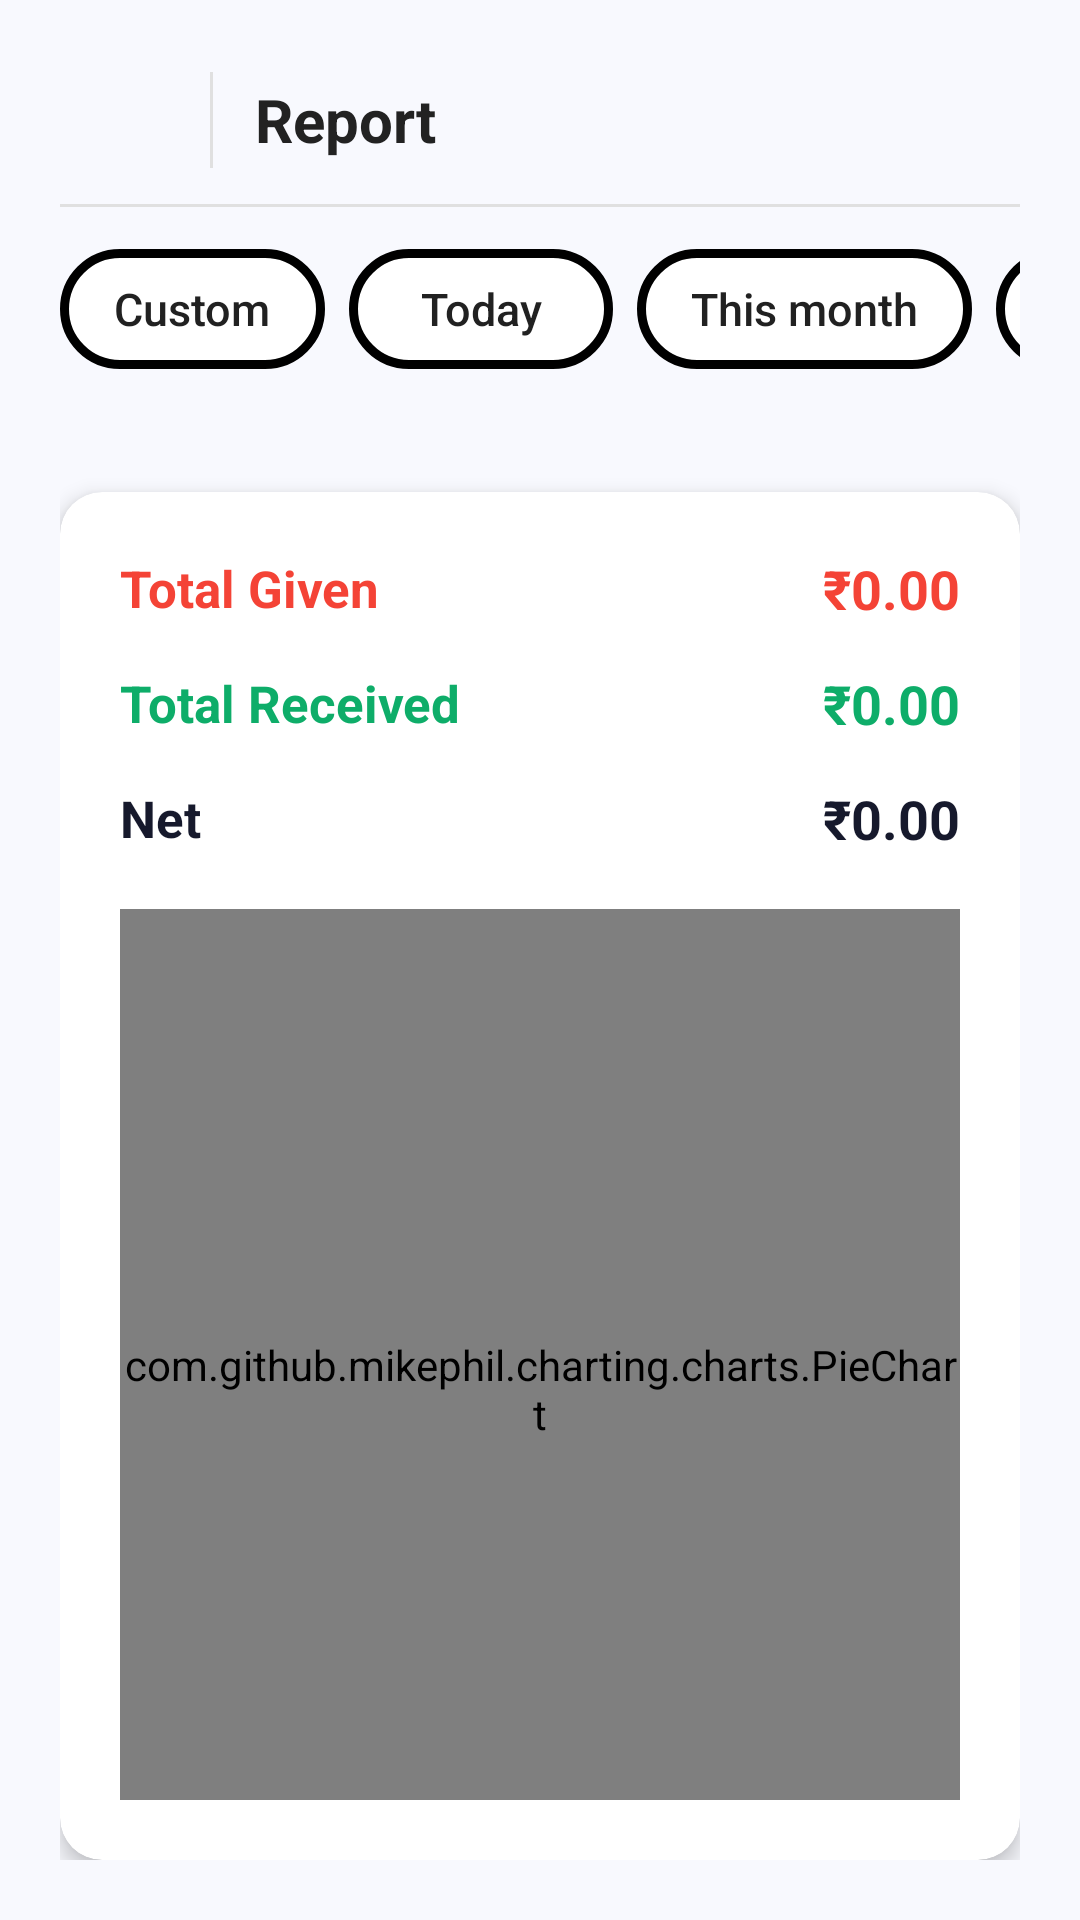

The Android layout XML behind this screen, and the referenced resources:
<!-- AndroidManifest.xml: application theme Theme.Myapp -->
<!-- res/layout/activity_report.xml -->
<?xml version="1.0" encoding="utf-8"?>
<LinearLayout
    xmlns:android="http://schemas.android.com/apk/res/android"
    xmlns:app="http://schemas.android.com/apk/res-auto"
    android:layout_width="match_parent"
    android:layout_height="match_parent"
    android:background="@color/page_bg"
    android:orientation="vertical"
    android:padding="20dp">

    
    <LinearLayout
        android:layout_width="match_parent"
        android:layout_height="wrap_content"
        android:orientation="horizontal"
        android:gravity="center_vertical"
        android:paddingBottom="8dp">

        <ImageButton
            android:id="@+id/btnReportBack"
            android:layout_width="40dp"
            android:layout_height="40dp"
            android:background="@android:color/transparent"
            android:src="@drawable/baseline_arrow_back_24"
            android:contentDescription="Back"
            android:padding="4dp"/>

        <View
            android:layout_width="1dp"
            android:layout_height="32dp"
            android:layout_marginStart="10dp"
            android:layout_marginEnd="14dp"
            android:background="@color/divider_light" />

        <TextView
            android:id="@+id/tvReportTitle"
            android:layout_width="wrap_content"
            android:layout_height="wrap_content"
            android:text="Report"
            android:textStyle="bold"
            android:textSize="20sp"
            android:textColor="#222222"
            android:gravity="start" />
    </LinearLayout>

    <View
        android:layout_width="match_parent"
        android:layout_height="1dp"
        android:background="@color/divider_light"
        android:layout_marginBottom="14dp" />

    
    <HorizontalScrollView
        android:layout_width="match_parent"
        android:layout_height="wrap_content"
        android:layout_marginBottom="12dp"
        android:scrollbars="none">

        <LinearLayout
            android:id="@+id/reportFilterChipContainer"
            android:layout_width="wrap_content"
            android:layout_height="wrap_content"
            android:orientation="horizontal"
            android:gravity="center_vertical">

            <androidx.appcompat.widget.AppCompatButton
                android:id="@+id/btnReportFilterCustom"
                style="@style/FilterChip"
                android:layout_width="wrap_content"
                android:layout_height="40dp"
                android:text="Custom" />

            <androidx.appcompat.widget.AppCompatButton
                android:id="@+id/btnReportFilterToday"
                style="@style/FilterChip"
                android:layout_width="wrap_content"
                android:layout_height="40dp"
                android:text="Today"
                android:layout_marginStart="8dp" />

            <androidx.appcompat.widget.AppCompatButton
                android:id="@+id/btnReportFilterThisMonth"
                style="@style/FilterChip"
                android:layout_width="wrap_content"
                android:layout_height="40dp"
                android:text="This month"
                android:layout_marginStart="8dp" />

            <androidx.appcompat.widget.AppCompatButton
                android:id="@+id/btnReportFilterThisYear"
                style="@style/FilterChip"
                android:layout_width="wrap_content"
                android:layout_height="40dp"
                android:text="This year"
                android:layout_marginStart="8dp" />

            <androidx.appcompat.widget.AppCompatButton
                android:id="@+id/btnReportFilterLastYear"
                style="@style/FilterChip"
                android:layout_width="wrap_content"
                android:layout_height="40dp"
                android:text="Last year"
                android:layout_marginStart="8dp" />
        </LinearLayout>
    </HorizontalScrollView>

    
    <TextView
        android:id="@+id/tvReportPeriod"
        android:layout_width="wrap_content"
        android:layout_height="wrap_content"
        android:text=""
        android:textSize="14sp"
        android:textColor="@color/accent_purple"
        android:layout_marginBottom="10dp" />

    
    <androidx.cardview.widget.CardView
        android:layout_width="match_parent"
        android:layout_height="wrap_content"
        app:cardCornerRadius="14dp"
        app:cardElevation="4dp"
        app:cardBackgroundColor="@color/white">

        <LinearLayout
            android:layout_width="match_parent"
            android:layout_height="wrap_content"
            android:orientation="vertical"
            android:paddingTop="20dp"
            android:paddingBottom="20dp"
            android:paddingLeft="20dp"
            android:paddingRight="20dp">

            <LinearLayout
                android:layout_width="match_parent"
                android:layout_height="wrap_content"
                android:orientation="horizontal"
                android:gravity="center_vertical">

                <TextView
                    android:layout_width="0dp"
                    android:layout_weight="1"
                    android:layout_height="wrap_content"
                    android:text="Total Given"
                    android:textSize="17sp"
                    android:textStyle="bold"
                    android:textColor="@color/color_given"/>
                <TextView
                    android:id="@+id/tvReportGiven"
                    android:layout_width="wrap_content"
                    android:layout_height="wrap_content"
                    android:text="₹0.00"
                    android:textStyle="bold"
                    android:textSize="18sp"
                    android:textColor="@color/color_given"/>
            </LinearLayout>

            <LinearLayout
                android:layout_width="match_parent"
                android:layout_height="wrap_content"
                android:orientation="horizontal"
                android:gravity="center_vertical"
                android:layout_marginTop="14dp">

                <TextView
                    android:layout_width="0dp"
                    android:layout_weight="1"
                    android:layout_height="wrap_content"
                    android:text="Total Received"
                    android:textSize="17sp"
                    android:textStyle="bold"
                    android:textColor="@color/color_received"/>
                <TextView
                    android:id="@+id/tvReportReceived"
                    android:layout_width="wrap_content"
                    android:layout_height="wrap_content"
                    android:text="₹0.00"
                    android:textStyle="bold"
                    android:textSize="18sp"
                    android:textColor="@color/color_received"/>
            </LinearLayout>

            <LinearLayout
                android:layout_width="match_parent"
                android:layout_height="wrap_content"
                android:orientation="horizontal"
                android:gravity="center_vertical"
                android:layout_marginTop="14dp">

                <TextView
                    android:layout_width="0dp"
                    android:layout_weight="1"
                    android:layout_height="wrap_content"
                    android:text="Net"
                    android:textSize="17sp"
                    android:textStyle="bold"
                    android:textColor="@color/text_primary"/>
                <TextView
                    android:id="@+id/tvReportNet"
                    android:layout_width="wrap_content"
                    android:layout_height="wrap_content"
                    android:text="₹0.00"
                    android:textStyle="bold"
                    android:textSize="18sp"
                    android:textColor="@color/text_primary"/>
            </LinearLayout>

            <com.github.mikephil.charting.charts.PieChart
                android:id="@+id/pieChart"
                android:layout_width="match_parent"
                android:layout_height="320dp"
                android:layout_marginTop="18dp"
                android:layout_marginBottom="14dp"/>

        </LinearLayout>
    </androidx.cardview.widget.CardView>
</LinearLayout>
<!-- resources referenced by this layout -->
<resources>
  <color name="accent_purple">#7B2FF7</color>
  <color name="color_given">#F44336</color>
  <color name="color_received">#0EAD69</color>
  <color name="divider_light">#E0E0E0</color>
  <color name="page_bg">#F8F9FE</color>
  <color name="text_primary">#16192C</color>
  <color name="white">#FFFFFFFF</color>
  <style name="FilterChip">
          <item name="android:background">@drawable/oval_button_white</item>
          <item name="android:textColor">#212121</item>
          <item name="android:textSize">15sp</item>
          <item name="android:backgroundTint">@null</item>
          <item name="android:textAllCaps">false</item>
          <item name="android:stateListAnimator">@null</item>
          <item name="android:paddingLeft">18dp</item>
          <item name="android:paddingRight">18dp</item>
          <item name="android:paddingTop">6dp</item>
          <item name="android:paddingBottom">6dp</item>
      </style>
  <style name="Theme.Myapp" parent="Base.Theme.Myapp" />
  <!-- drawable oval_button_white (drawable) -->
  <shape xmlns:android="http://schemas.android.com/apk/res/android" android:shape="rectangle">
      <solid android:color="@android:color/white" />
      <corners android:radius="28dp"/>
      <stroke android:width="3dp" android:color="@android:color/black"/>
  </shape>
  <style name="Base.Theme.Myapp" parent="Theme.Material3.DayNight.NoActionBar">
          
          <item name="colorPrimary">@color/primary_blue</item>
          <item name="colorOnPrimary">@color/white</item>
          <item name="colorPrimaryContainer">@color/primary_blue_light</item>
          <item name="colorOnPrimaryContainer">@color/primary_blue</item>
  
          <item name="colorSecondary">@color/accent_purple</item>
          <item name="colorOnSecondary">@color/white</item>
          <item name="colorSecondaryContainer">@color/accent_lavender</item>
          <item name="colorOnSecondaryContainer">@color/deep_purple</item>
  
          <item name="colorSurface">@color/white</item>
          <item name="colorOnSurface">@color/text_primary</item>
          <item name="colorOutline">@color/divider_gray</item>
          <item name="android:colorBackground">@color/page_bg</item>
          <item name="colorError">@color/color_given</item>
  
          <item name="android:statusBarColor">@color/primary_blue</item>
          <item name="android:navigationBarColor">@color/page_bg</item>
          <item name="android:windowLightStatusBar">false</item>
          <item name="android:windowLightNavigationBar">true</item>
      </style>
  <color name="primary_blue">#4361EE</color>
  <color name="primary_blue_light">#EDF1FD</color>
  <color name="accent_lavender">#EBE2FF</color>
  <color name="deep_purple">#3A0CA3</color>
  <color name="divider_gray">#E8E8EF</color>
</resources>
